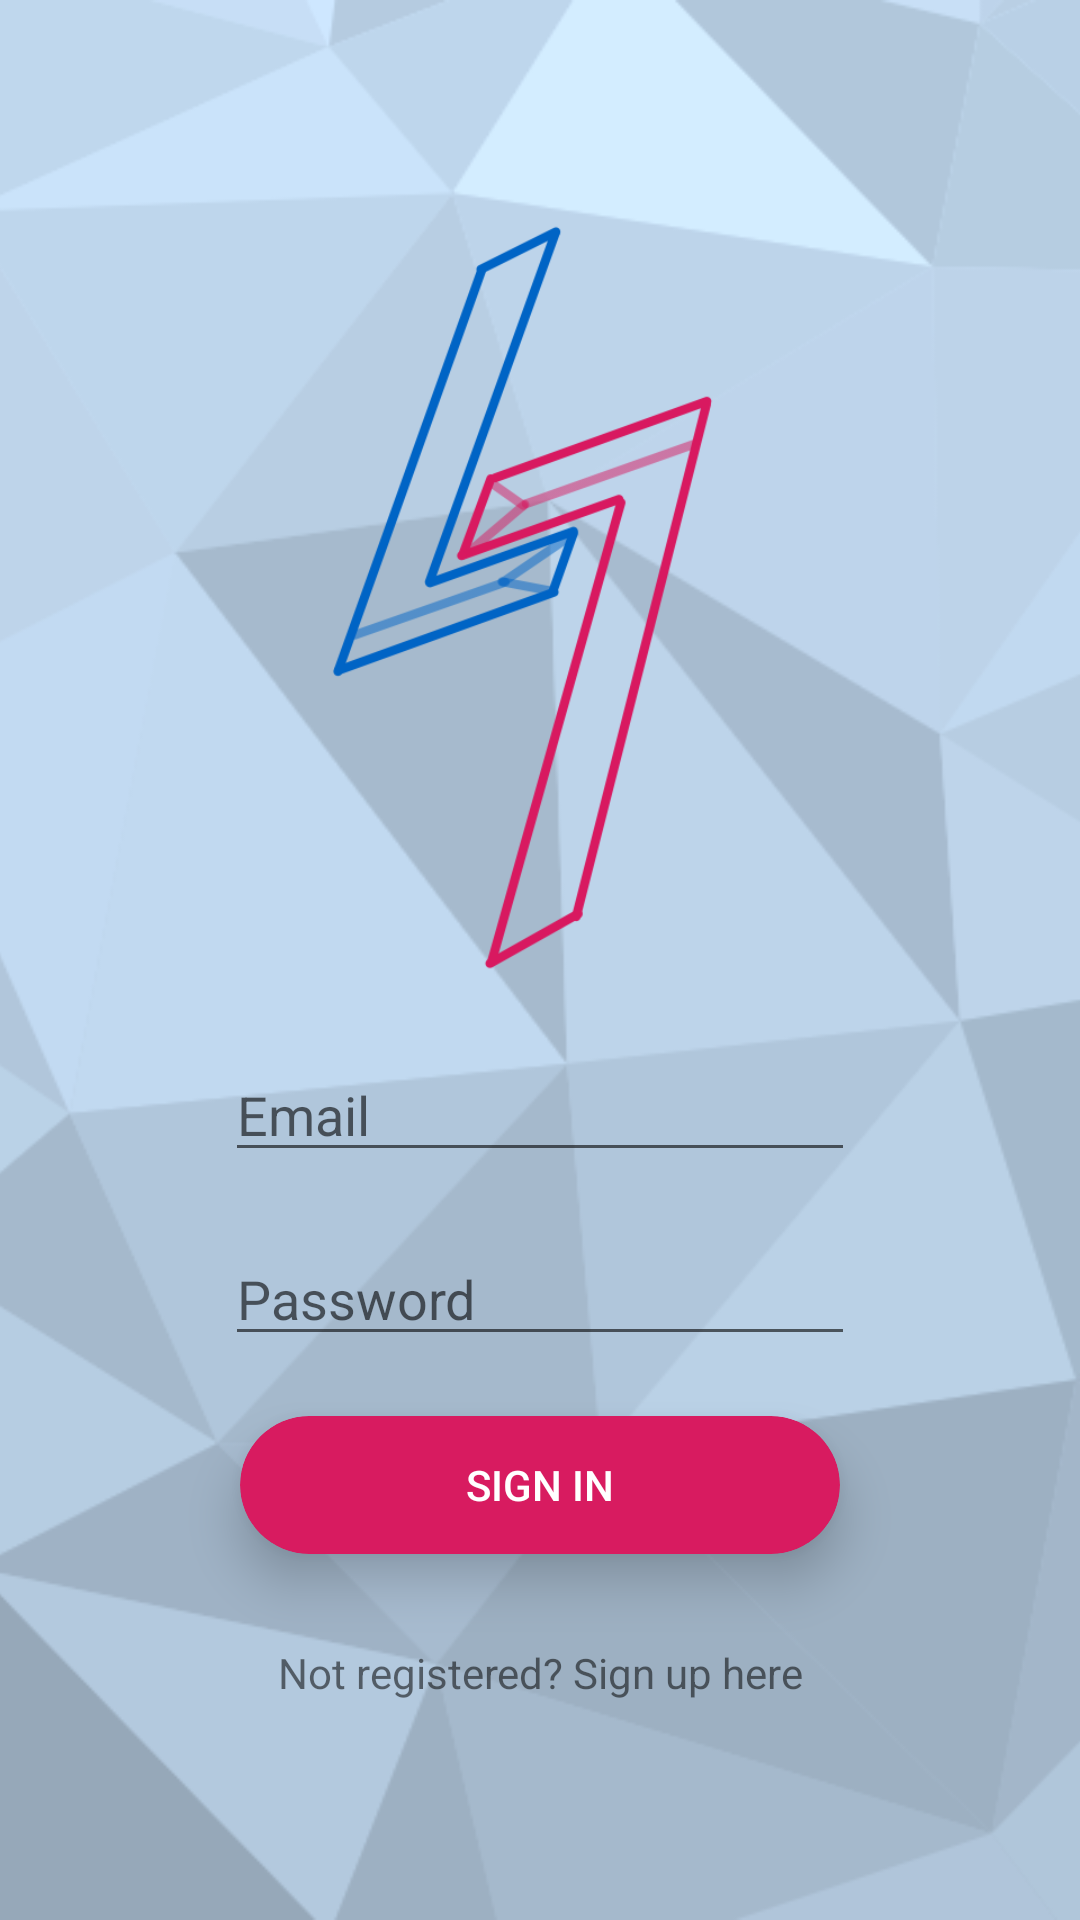

Here is an Android app screen rendered from its layout file. Give the layout XML and the strings, colors and styles it references.
<!-- AndroidManifest.xml: application theme AppTheme -->
<!-- res/layout/activity_login.xml -->
<?xml version="1.0" encoding="utf-8"?>
<androidx.constraintlayout.widget.ConstraintLayout xmlns:android="http://schemas.android.com/apk/res/android"
    xmlns:app="http://schemas.android.com/apk/res-auto"
    xmlns:tools="http://schemas.android.com/tools"
    android:layout_width="match_parent"
    android:layout_height="match_parent"
    tools:context=".MainActivity">

    <ImageView
        android:id="@+id/logInImage"
        android:layout_width="match_parent"
        android:layout_height="match_parent"
        android:src="@drawable/transition_background"
        android:scaleType="centerCrop" />

    <ImageView
        android:layout_width="300dp"
        android:layout_height="300dp"
        android:src="@drawable/dyscours"
        app:layout_constraintRight_toRightOf="parent"
        app:layout_constraintLeft_toLeftOf="parent"
        app:layout_constraintTop_toTopOf="parent"
        android:layout_marginTop="40dp"
        />

    <EditText
        android:id="@+id/editTextLog"
        android:hint="Email"
        android:layout_width="wrap_content"
        android:layout_height="wrap_content"
        android:ems="10"
        android:inputType="textPersonName"

        app:layout_constraintBottom_toBottomOf="parent"
        app:layout_constraintEnd_toEndOf="parent"
        app:layout_constraintStart_toStartOf="parent"
        app:layout_constraintTop_toTopOf="parent"

        android:layout_marginTop="100dp"

        android:drawableLeft="@drawable/ic_user"
        android:drawablePadding="10dp"/>

    <EditText
        android:id="@+id/editText2Log"
        android:hint="Password"
        android:layout_width="wrap_content"
        android:layout_height="wrap_content"
        android:ems="10"
        android:inputType="textPersonName"

        app:layout_constraintEnd_toEndOf="parent"
        app:layout_constraintStart_toStartOf="parent"
        app:layout_constraintTop_toBottomOf="@+id/editTextLog"

        android:layout_marginTop="20dp"

        android:drawableLeft="@drawable/ic_password"
        android:drawablePadding="10dp"
        android:theme="@style/EditTextTheme"/>


    <androidx.cardview.widget.CardView
        android:id="@+id/cardView"
        android:layout_width="wrap_content"
        android:layout_height="wrap_content"
        app:cardCornerRadius="23dp"
        app:cardElevation="10dp"
        app:cardBackgroundColor="@color/colorAccent"
        app:layout_constraintEnd_toEndOf="parent"
        app:layout_constraintStart_toStartOf="parent"
        app:layout_constraintTop_toBottomOf="@+id/editText2Log"
        android:layout_marginStart="99dp"
        android:layout_marginTop="20dp"
        android:layout_marginEnd="99dp"
        android:layout_marginBottom="256dp">

        <Button
            android:id="@+id/button"
            android:layout_width="200dp"
            android:layout_height="46dp"
            android:background="@android:color/transparent"
            android:text="Sign In"
            android:textColor="#FFFFFF"
             />

    </androidx.cardview.widget.CardView>

    <TextView
        android:id="@+id/textView"
        android:layout_width="wrap_content"
        android:layout_height="wrap_content"
        android:layout_marginStart="99dp"
        android:layout_marginLeft="99dp"
        android:layout_marginTop="30dp"
        android:layout_marginEnd="99dp"
        android:layout_marginRight="99dp"
        android:layout_marginBottom="199dp"
        android:text="Not registered? Sign up here"
        app:layout_constraintEnd_toEndOf="parent"
        app:layout_constraintStart_toStartOf="parent"
        app:layout_constraintTop_toBottomOf="@+id/cardView" />

</androidx.constraintlayout.widget.ConstraintLayout>
<!-- resources referenced by this layout -->
<resources>
  <color name="colorAccent">#D81B60</color>
  <!-- drawable dyscours: png bitmap (drawable-xhdpi, 49750 bytes) -->
  <!-- drawable transition_background (drawable) -->
  <?xml version="1.0" encoding="utf-8"?>
  <transition xmlns:android="http://schemas.android.com/apk/res/android">
  
      <item android:drawable="@drawable/lowpoly_blue"/>
  
      <item android:drawable="@drawable/lowpoly_red"/>
  
  </transition>
  <style name="EditTextTheme" parent="Theme.AppCompat.Light.NoActionBar">
          <item name="colorPrimaryDark">@color/colorPrimaryDark</item>
          <item name="colorAccent">@color/colorPrimary</item>
          <item name="colorPrimary">@color/colorAccent</item>
      </style>
  <style name="AppTheme" parent="Theme.AppCompat.Light.NoActionBar">
          
          <item name="colorPrimary">@color/colorPrimary</item>
          <item name="colorPrimaryDark">@color/colorPrimaryDark</item>
          <item name="colorAccent">@color/colorAccent</item>
      </style>
  <!-- drawable lowpoly_blue: png bitmap (drawable-v24, 93816 bytes) -->
  <!-- drawable lowpoly_red: png bitmap (drawable-v24, 92781 bytes) -->
  <color name="colorPrimaryDark">#0CF3DE</color>
  <color name="colorPrimary">#0064C5</color>
</resources>
